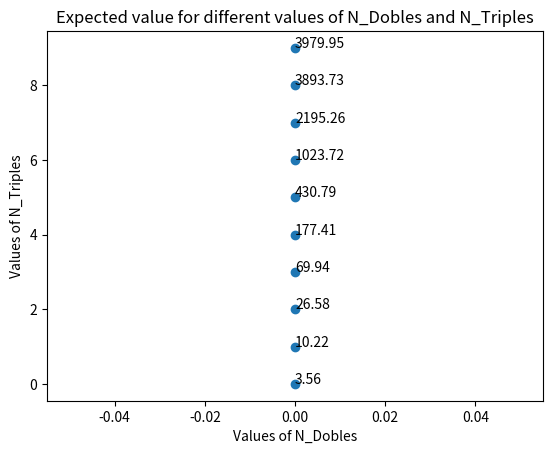

Write Python code to recreate this figure.
# Importamos las librerías necesarias
import matplotlib.pyplot as plt

# Creamos una lista con los valores de "N_Dobles" en los datos proporcionados
n_doubles = [0, 0, 0, 0, 0, 0, 0, 0, 0, 0]

# Creamos una lista con los valores de "N_Triples" en los datos proporcionados
n_triples = [0, 1, 2, 3, 4, 5, 6, 7, 8, 9]

# Creamos una lista con los valores de "Expected_Value" en los datos proporcionados
values = [3.56, 10.22, 26.58, 69.94, 177.41, 430.79, 1023.72, 2195.26, 3893.73, 3979.95]

# Creamos el diagrama de dispersión
plt.scatter(n_doubles, n_triples)

# Agregamos etiquetas con los valores de "Expected_Value" a cada punto en el diagrama
for i in range(len(n_doubles)):
    plt.annotate(values[i], (n_doubles[i], n_triples[i]))

# Agregamos título y etiquetas a los ejes
plt.title("Expected value for different values of N_Dobles and N_Triples")
plt.xlabel("Values of N_Dobles")
plt.ylabel("Values of N_Triples")

# Mostramos el diagrama de dispersión
plt.show()
